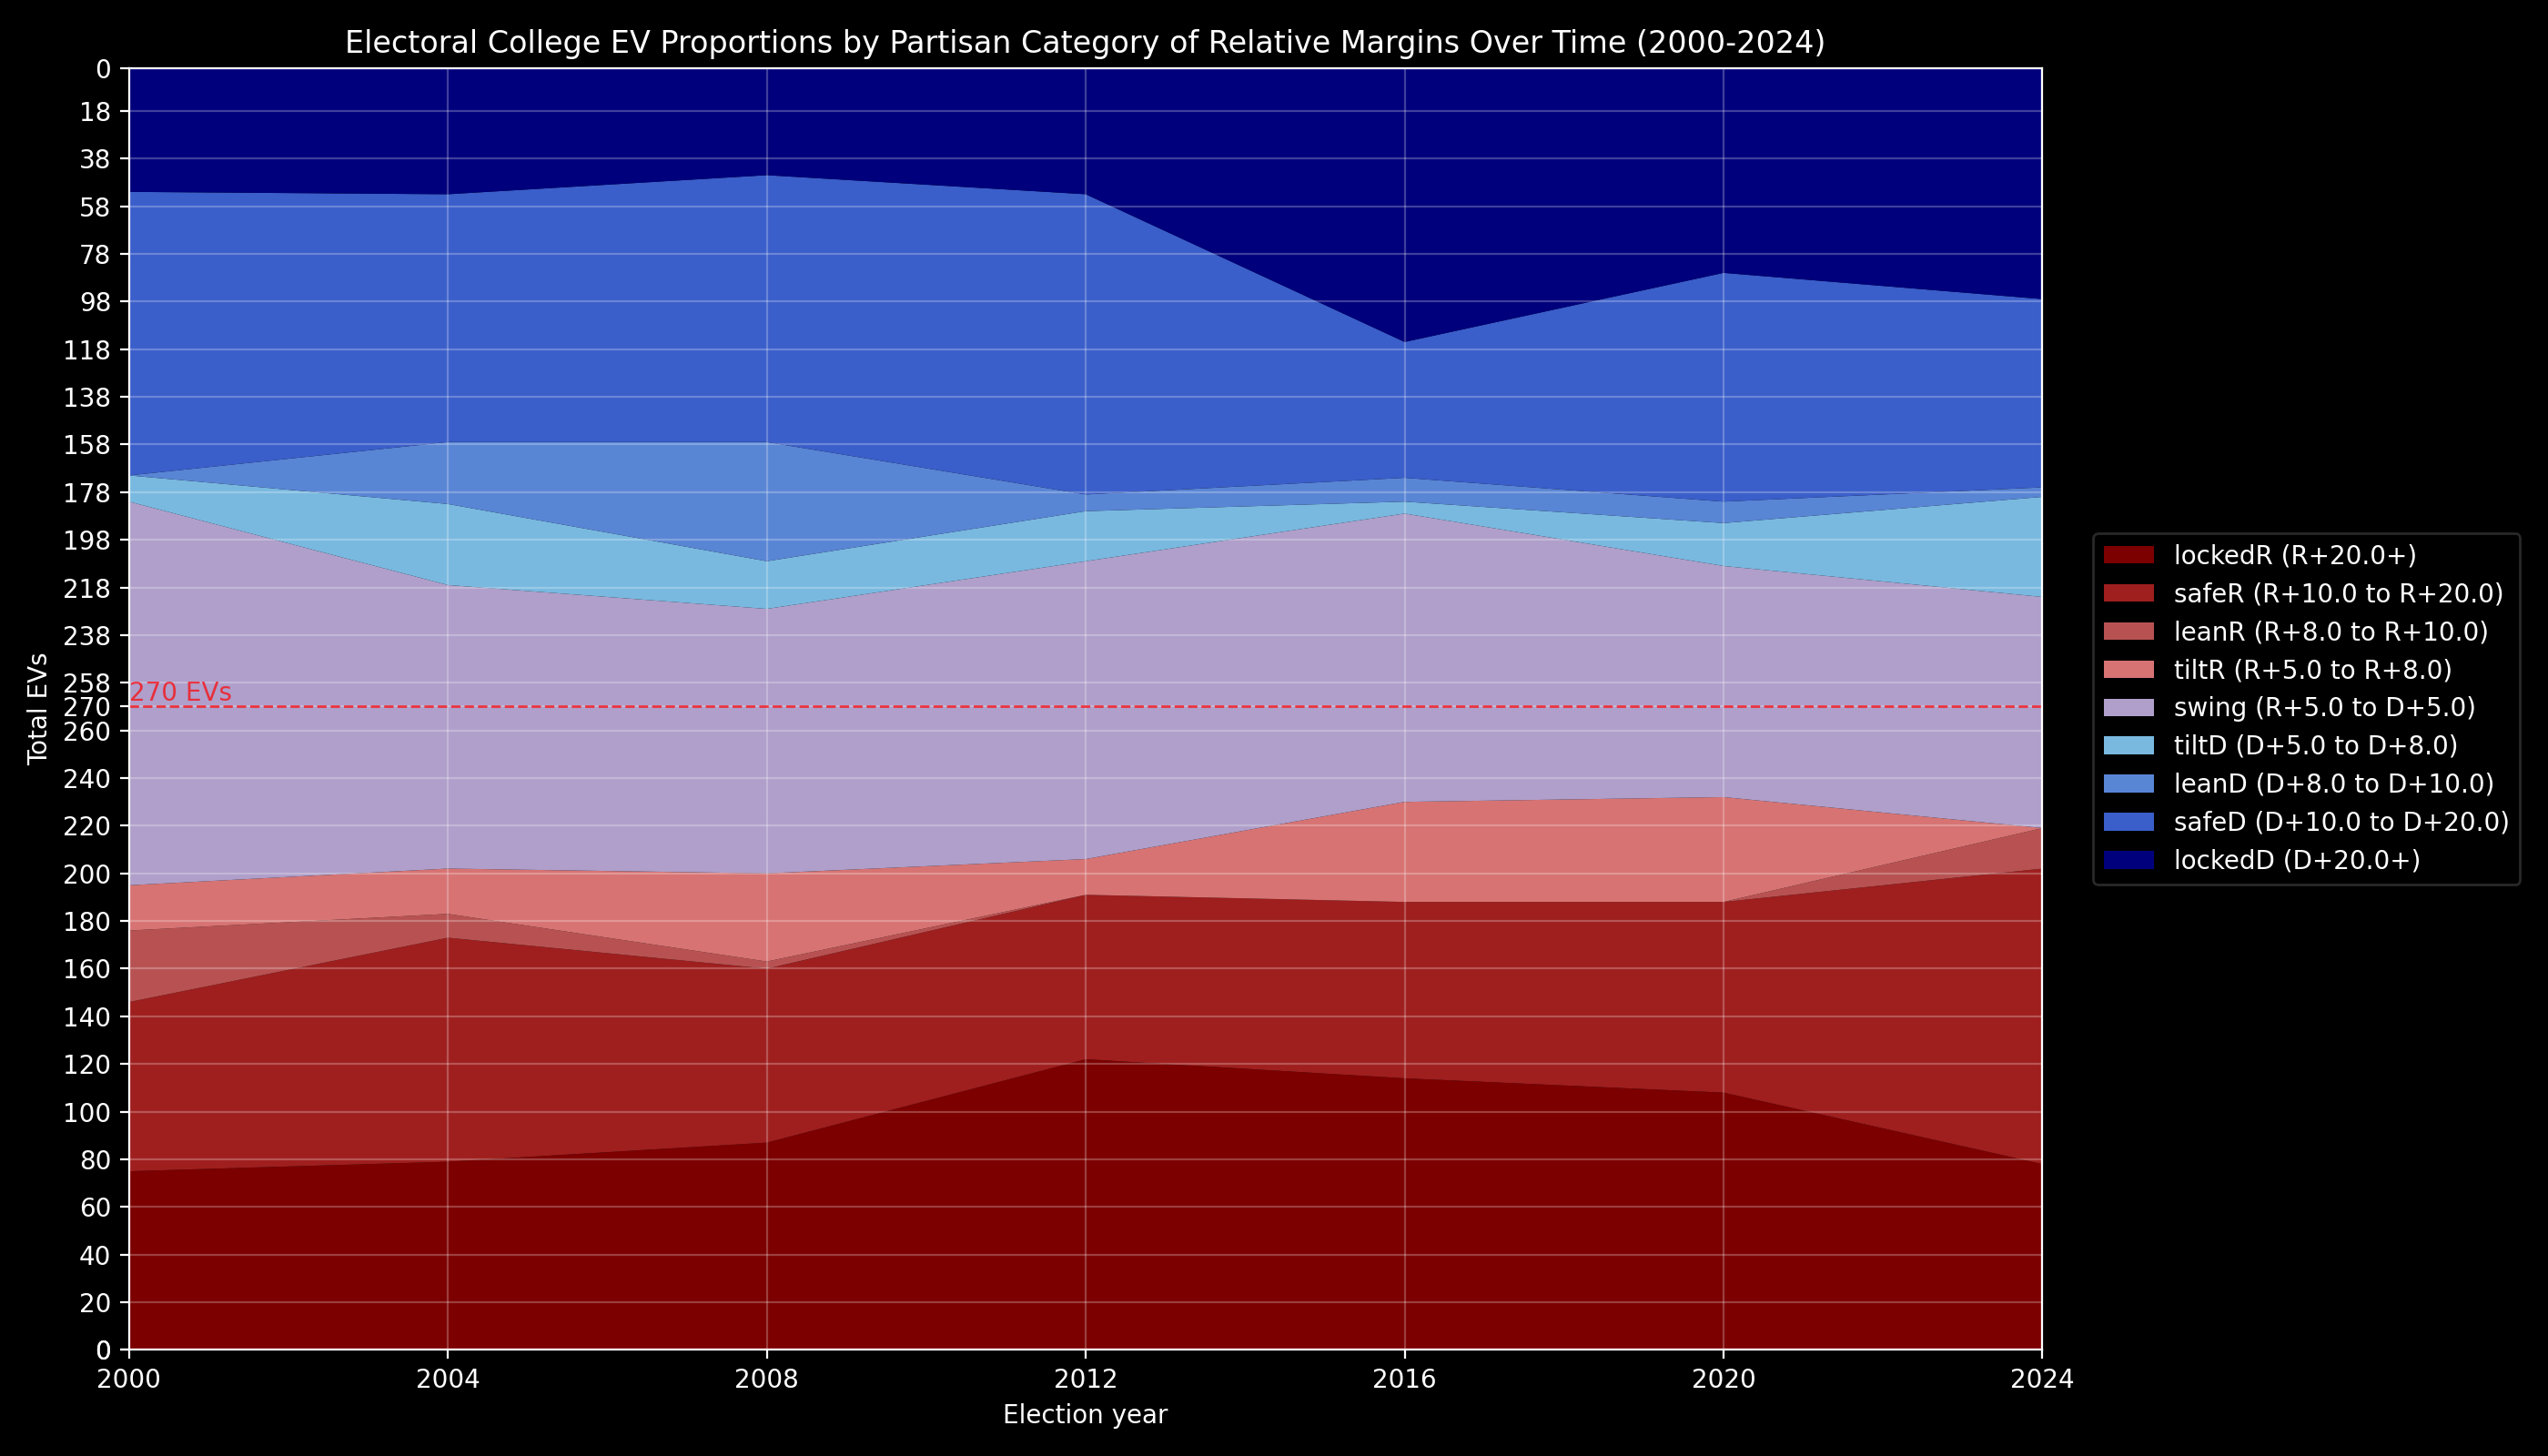

The file beside this chart, header and first rows:
year, lockedR, safeR, leanR, tiltR, swing, tiltD, leanD, safeD, lockedD
2000, 0.1394, 0.132, 0.05576, 0.03532, 0.2993, 0.02045, 0.0, 0.2212, 0.09665
2004, 0.1468, 0.1747, 0.01859, 0.03532, 0.2212, 0.0632, 0.04833, 0.1933, 0.09851
2008, 0.1617, 0.1357, 0.005576, 0.06877, 0.2063, 0.03717, 0.09294, 0.2082, 0.08364
2012, 0.2268, 0.1283, 0.0, 0.02788, 0.2323, 0.03903, 0.01301, 0.2342, 0.09851
2016, 0.2119, 0.1375, 0.0, 0.07807, 0.2249, 0.009294, 0.01859, 0.1059, 0.2138
2020, 0.2007, 0.1487, 0.0, 0.08178, 0.1803, 0.03346, 0.01673, 0.1784, 0.1599
2024, 0.145, 0.2305, 0.0316, 0.0, 0.1803, 0.07807, 0.007435, 0.1468, 0.1803
